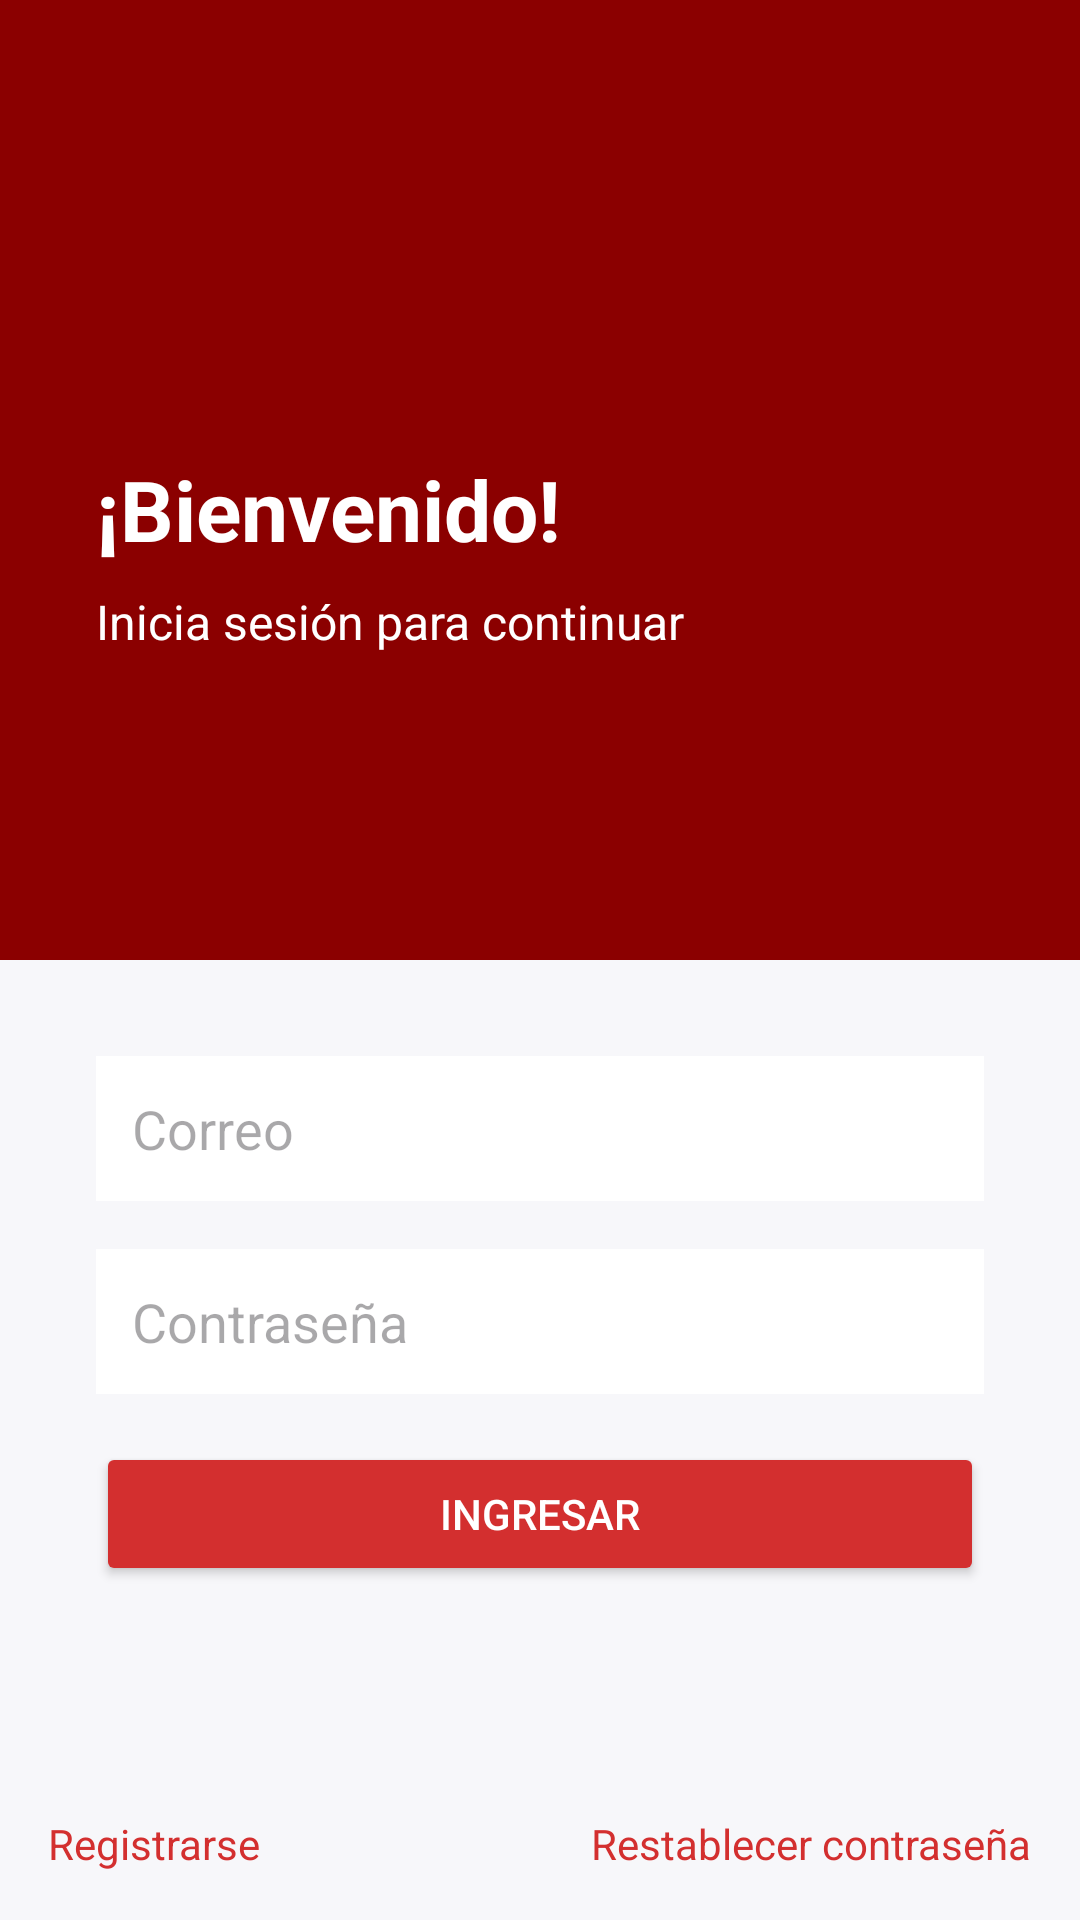

Write the Android layout XML for this screen, with the resource values it uses.
<!-- AndroidManifest.xml: application theme Theme.Sportracking -->
<!-- res/layout/login_fragment.xml -->
<?xml version="1.0" encoding="utf-8"?>
<androidx.constraintlayout.widget.ConstraintLayout xmlns:android="http://schemas.android.com/apk/res/android"
    xmlns:app="http://schemas.android.com/apk/res-auto"
    xmlns:tools="http://schemas.android.com/tools"
    android:layout_width="match_parent"
    android:layout_height="match_parent"
    android:background="@color/background_light">

    <LinearLayout
        android:id="@+id/layoutHeader"
        android:layout_width="0dp"
        android:layout_height="0dp"
        android:orientation="vertical"
        android:background="@color/red_dark"
        android:padding="16dp"

        app:layout_constraintTop_toTopOf="parent"
        app:layout_constraintStart_toStartOf="parent"
        app:layout_constraintEnd_toEndOf="parent"

        app:layout_constraintHeight_percent="0.50">

        <ImageView
            android:id="@+id/imageView"
            android:layout_width="109dp"
            android:layout_height="103dp"
            android:layout_marginStart="16dp"
            android:layout_marginTop="16dp"
            app:layout_constraintStart_toStartOf="parent"
            app:layout_constraintTop_toTopOf="parent"
            tools:srcCompat="@drawable/chatgpt_image_6_abr_2026__17_59_13" />

    <TextView
        android:id="@+id/textView"
        android:layout_width="wrap_content"
        android:layout_height="wrap_content"
        android:layout_marginStart="16dp"
        android:layout_marginTop="16dp"
        android:text="¡Bienvenido!"
        android:textColor="@android:color/white"
        android:textSize="28sp"
        android:textStyle="bold"
        app:layout_constraintStart_toStartOf="parent"
        app:layout_constraintTop_toBottomOf="@+id/imageView" />

        <TextView
            android:id="@+id/textView2"
            android:layout_width="wrap_content"
            android:layout_height="wrap_content"
            android:layout_marginStart="16dp"
            android:layout_marginTop="8dp"
            android:text="Inicia sesión para continuar"
            android:textColor="@android:color/white"
            android:textSize="16sp"
            app:layout_constraintStart_toStartOf="parent"
            app:layout_constraintTop_toBottomOf="@+id/textView" />

    </LinearLayout>



    <LinearLayout
        android:id="@+id/layoutForm"
        android:layout_width="0dp"
        android:layout_height="0dp"
        android:orientation="vertical"
        android:background="@color/background_light"
        android:padding="16dp"

        app:layout_constraintTop_toBottomOf="@id/layoutHeader"
        app:layout_constraintBottom_toBottomOf="parent"
        app:layout_constraintStart_toStartOf="parent"
        app:layout_constraintEnd_toEndOf="parent" >


        <EditText
            android:id="@+id/etCorreo"
            android:layout_width="match_parent"
            android:layout_height="wrap_content"
            android:hint="Correo"
            android:layout_marginTop="16dp"
            android:layout_marginStart="16dp"
            android:layout_marginEnd="16dp"
            android:padding="12dp"
            android:background="@android:color/white" />

        <EditText
            android:id="@+id/etPassword"
            android:layout_width="match_parent"
            android:layout_height="wrap_content"
            android:layout_marginTop="16dp"
            android:layout_marginStart="16dp"
            android:layout_marginEnd="16dp"
            android:hint="Contraseña"
            android:padding="12dp"
            android:background="@android:color/white"
            android:inputType="textPassword" />

        <Button
            android:id="@+id/btnLogin"
            android:layout_width="match_parent"
            android:layout_height="48dp"
            android:layout_marginStart="16dp"
            android:layout_marginTop="16dp"
            android:layout_marginEnd="16dp"
            android:layout_marginBottom="16dp"
            android:backgroundTint="@color/primary_red"
            android:text="Ingresar"
            android:textColor="@android:color/white" />

    </LinearLayout>


    <LinearLayout
        android:id="@+id/layoutLinks"
        android:layout_width="0dp"
        android:layout_height="wrap_content"
        android:orientation="horizontal"
        android:paddingStart="16dp"
        android:paddingEnd="16dp"
        android:layout_marginBottom="16dp"

        app:layout_constraintBottom_toBottomOf="parent"
        app:layout_constraintStart_toStartOf="parent"
        app:layout_constraintEnd_toEndOf="parent">

        <TextView
            android:layout_width="0dp"
            android:layout_height="wrap_content"
            android:layout_weight="1"
            android:text="Registrarse"
            android:textColor="@color/primary_red" />

        <TextView
            android:layout_width="wrap_content"
            android:layout_height="wrap_content"
            android:text="Restablecer contraseña"
            android:textColor="@color/primary_red" />

    </LinearLayout>


</androidx.constraintlayout.widget.ConstraintLayout>
<!-- resources referenced by this layout -->
<resources>
  <color name="background_light">#F7F7FA</color>
  <color name="primary_red">#D32F2F</color>
  <color name="red_dark">#8B0000</color>
  <!-- drawable chatgpt_image_6_abr_2026__17_59_13: png bitmap (drawable, 1029314 bytes) -->
  <style name="Theme.Sportracking" parent="Base.Theme.Sportracking" />
  <style name="Base.Theme.Sportracking" parent="Theme.Material3.DayNight.NoActionBar">
          <item name="colorPrimary">@color/primary_red</item>
          <item name="colorOnPrimary">@android:color/white</item>
          <item name="colorSecondary">@color/red_light</item>
          <item name="colorOnSecondary">@android:color/white</item>
          <item name="android:statusBarColor">@color/red_darker</item>
          <item name="android:navigationBarColor">@android:color/white</item>
          <item name="android:windowLightStatusBar">false</item>
          <item name="android:windowLightNavigationBar">true</item>
      </style>
  <color name="red_light">#FF5252</color>
  <color name="red_darker">#5C0000</color>
</resources>
